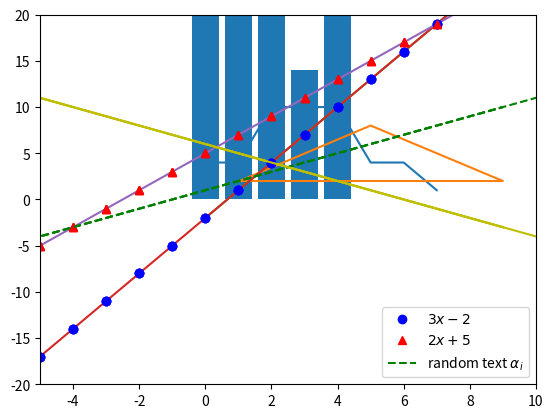
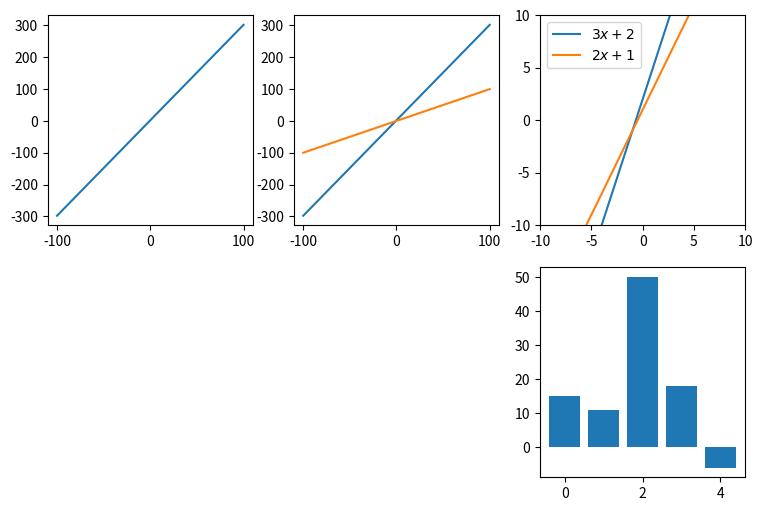

Generate these figures, in order, with matplotlib:
# This is our first pyplot example.  Depending on your installation, 
# Jupyter may either show the plot in the notebook or pop up a new window for it.
# In the former case, you may have to press Shift+Enter twice the first time pyplot is invoked.

import matplotlib.pyplot as plt

plt.plot([4, 4, 10, 10, 10, 4, 4, 1])
plt.show()

import matplotlib.pyplot as plt

plt.plot([1, 9, 5, 1.1], [2, 2, 8, 2.1])
plt.show()



import matplotlib.pyplot as plt

# Let's make a simple linear function: f(x) = 3x - 2
def f(x):
    return 3*x - 2

N = 100  # Our constant containing the number of points to draw

# Generate x and y values:
X = [i for i in range(N)]
Y = [f(x) for x in X]

# Plot and show:
plt.plot(X, Y)
plt.show()

import matplotlib.pyplot as plt

# This time, make two linear functions:
def f1(x):
    return 3*x - 2
def f2(x):
    return 2*x + 5

# Drawing interval:
low = -100
high = 100

# Generate X and Y values:
X = [i for i in range(low,high)]
Y1 = [f1(x) for x in X]
Y2 = [f2(x) for x in X]

# Plot and show
plt.plot(X, Y1)
plt.plot(X, Y2)
plt.show()





import matplotlib.pyplot as plt

# More linear functions:
def f1(x):
    return 3*x - 2

def f2(x):
    return 2*x + 5

def f3(x):
    return x + 1

def f4(x):
    return -x + 6

# Drawing interval:
low = -10
high = 10

# Generate x and y values
X = [i for i in range(low,high)]
Y1 = [f1(x) for x in X]
Y2 = [f2(x) for x in X]
Y3 = [f3(x) for x in X]
Y4 = [f4(x) for x in X]

# Plot and show
plt.plot(X, Y1, 'bo')
plt.plot(X, Y2, 'r^')
plt.plot(X, Y3, 'g--')
plt.plot(X, Y4, 'y-')
plt.show()

# Plot and show, using axis()
plt.plot(X, Y1, 'bo')
plt.plot(X, Y2, 'r^')
plt.plot(X, Y3, 'g--')
plt.plot(X, Y4, 'y-')
plt.axis([-5, 10, -20, 20])
plt.show()

import matplotlib.pyplot as plt
# This time, make two linear functions
def f1(x):
    return 3*x - 2

def f2(x):
    return 2*x + 5

def f3(x):
    return x + 1

def f4(x):
    return -x + 6

# Drawing interval
low = -100
high = 100

# Generate x and y values
X = [i for i in range(low,high)]
Y1 = [f1(i) for i in X]
Y2 = [f2(i) for i in X]
Y3 = [f3(i) for i in X]
Y4 = [f4(i) for i in X]

# Plot and show
plt.plot(X, Y1, 'bo', label=r"$3x-2$")
plt.plot(X, Y2, 'r^', label=r"$2x+5$")
plt.plot(X, Y3, 'g--', label=r"random text $\alpha_i$")
plt.plot(X, Y4, 'y-')
plt.axis([-5, 10, -20, 20])
plt.legend()
plt.show()





import matplotlib.pyplot as plt
from random import randint

# Control values
RNDMAX = 100
N = 5

# Generate X and random Y values
X = range(N)
Y = [randint(0, RNDMAX) for x in X]

# Plot bars
plt.bar(X, Y)
plt.show()





import matplotlib.pyplot as plt
from random import randint

# The default figure size is a bit small, so enlarge it first:
fig=plt.figure(figsize=(9,6), dpi=100) 

# Control values:
MIN_X = -100
MAX_X = 101
RND_MIN = -10
RND_MAX = 100

# Helper draw functions:
def plot_linear(m,b):
    X = range(MIN_X, MAX_X)
    Y = [m*x + b for x in X]
    plt.plot(X, Y, label=f"${m}x+{b}$")

def rnd_bars(num):
    X = range(num)
    Y = [randint(RND_MIN, RND_MAX) for x in X]
    plt.bar(X, Y)

# This is our first subplot, 1: top-left
plt.subplot(231)
plot_linear(3,2)

# This is our second subplot, 2: top-middle
plt.subplot(232)
plot_linear(3,2)
plot_linear(1,0)

# This is our third subplot, 3: top-right
plt.subplot(233)
plot_linear(3,2)
plot_linear(2,1)
plt.axis([-10, 10, -10, 10])
plt.legend()

# This is our sixth subplot, 6: bottom-right
plt.subplot(236)
rnd_bars(5)
plt.show()





